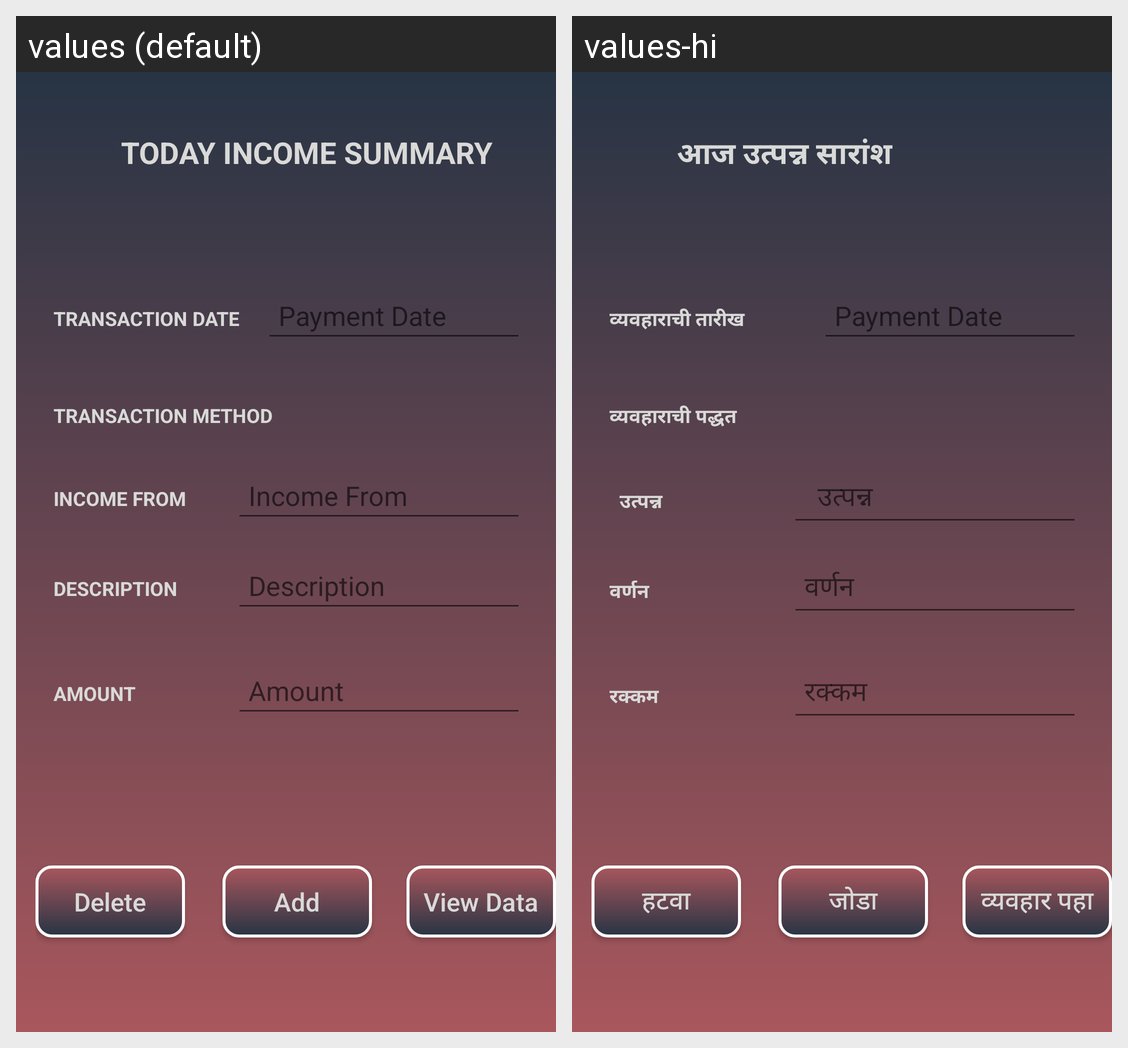

This grid shows one Android layout under two languages. Give, for every string resource on the screen, its name, the default text and each shown locale's text.
Android screen res/layout/income_fragment.xml rendered under 2 locales, left to right: values (default), values-hi. Device: Nexus 5 (rendered at 1080×1920; each locale shown at half size, 540×960, under a caption strip naming it); theme AppTheme.
Strings drawn on this screen, with the default value and each locale's value (text and hints the layout hard-codes, and strings that could not be matched under every locale, appear in the picture but are not listed):

TodayIncomeSummary
  values: Today Income Summary
  values-hi: आज उत्पन्न सारांश

date
  values: Transaction Date
  values-hi: व्यवहाराची तारीख

expmethod
  values: Transaction Method
  values-hi: व्यवहाराची पद्धत

IncomeFrom
  values: Income From
  values-hi:   उत्पन्न

Description
  values: Description
  values-hi: वर्णन

amount
  values: Amount
  values-hi: रक्कम

delet
  values: Delete
  values-hi: हटवा

Add
  values: Add
  values-hi: जोडा

viewdata
  values: View Data
  values-hi: व्यवहार पहा
